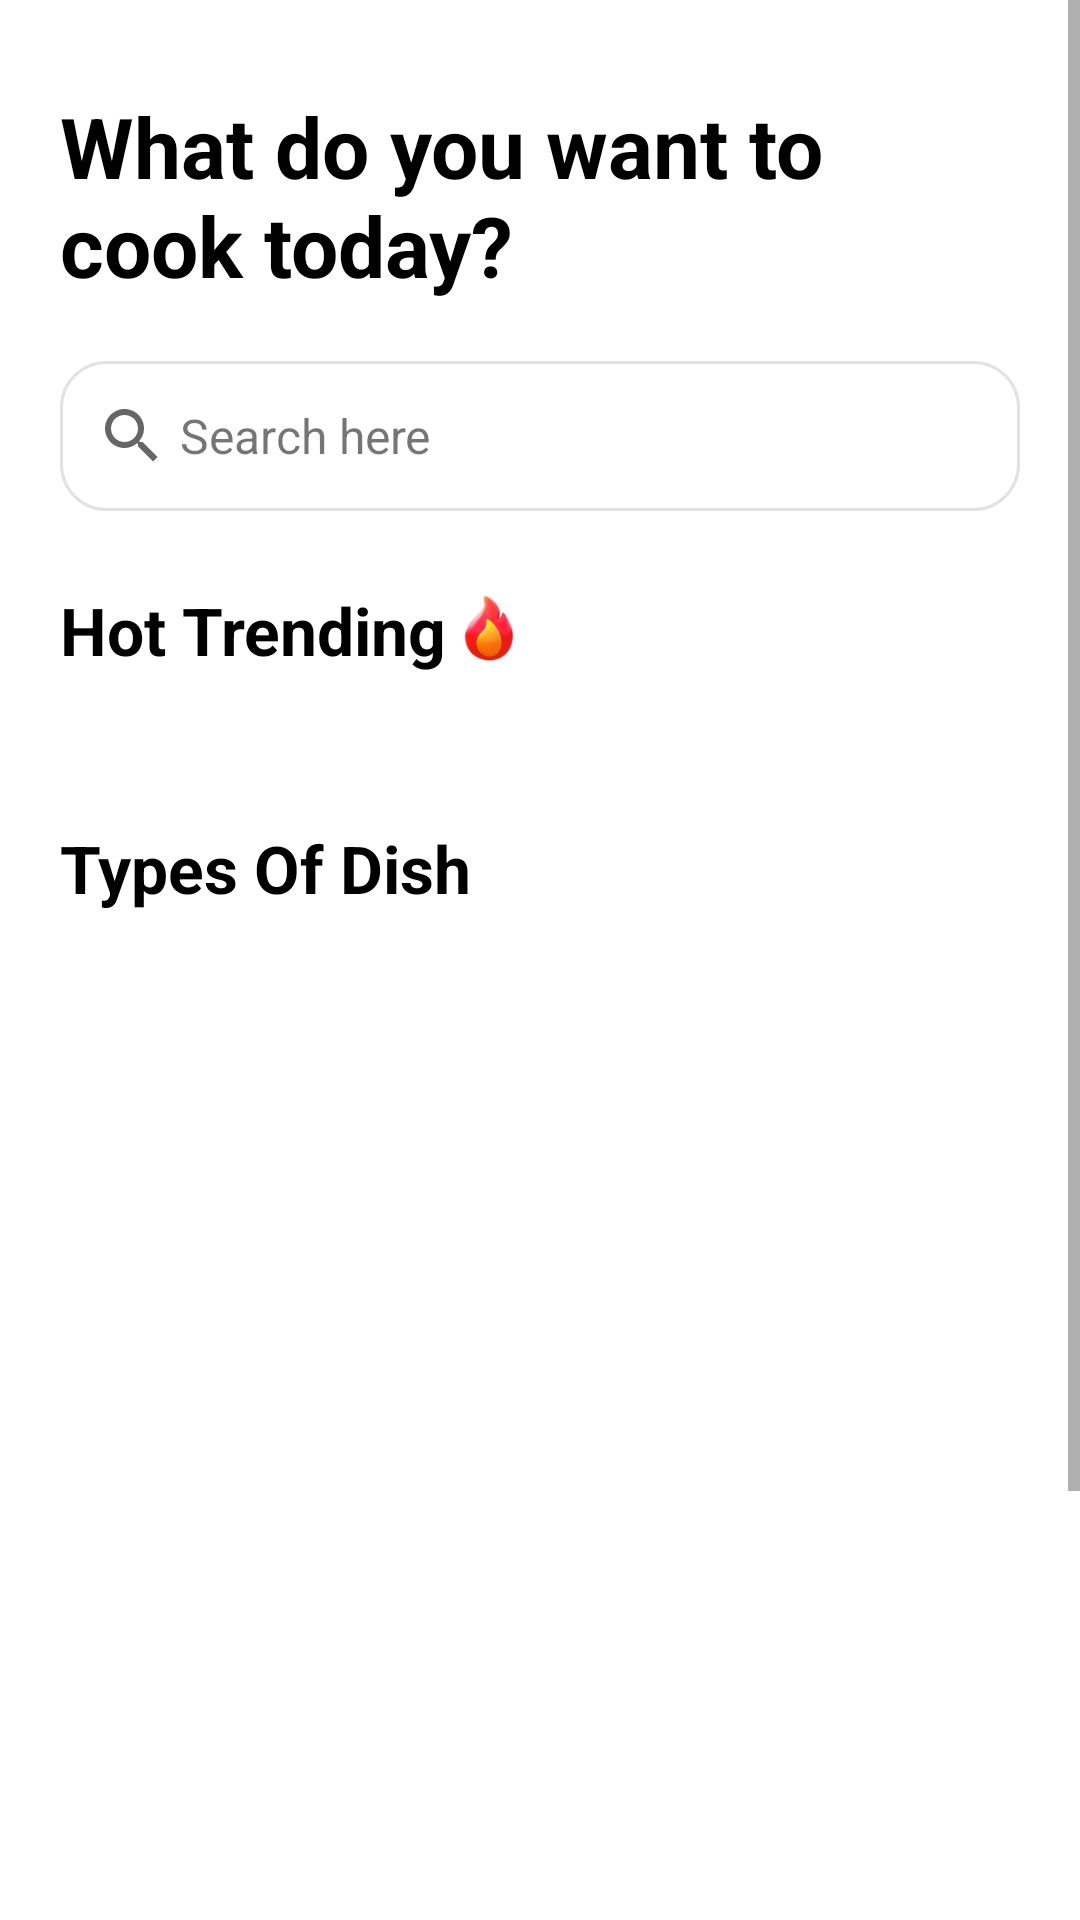

The Android layout XML behind this screen, and the referenced resources:
<!-- AndroidManifest.xml: application theme Theme.CookingRecipesManager -->
<!-- res/layout/fragment_home.xml -->
<?xml version="1.0" encoding="utf-8"?>
<ScrollView xmlns:android="http://schemas.android.com/apk/res/android"
    xmlns:app="http://schemas.android.com/apk/res-auto"
    xmlns:tools="http://schemas.android.com/tools"
    android:layout_width="match_parent"
    android:layout_height="match_parent"
    android:orientation="vertical"
    tools:context=".HomeFragment">

    


    <LinearLayout
        android:layout_width="match_parent"
        android:layout_height="match_parent"
        android:orientation="vertical"
        android:paddingLeft="20dp"
        android:paddingTop="30dp"
        android:paddingRight="20dp"
        android:paddingBottom="10dp"

        >

        <TextView
            android:id="@+id/textView"
            android:layout_width="wrap_content"
            android:layout_height="wrap_content"
            android:layout_marginBottom="20dp"
            android:text="What do you want to cook today?"
            android:textColor="@color/black"
            android:textSize="28dp"
            android:textStyle="bold"
            tools:layout_editor_absoluteX="32dp"
            tools:layout_editor_absoluteY="19dp" />

        <RelativeLayout
            android:layout_width="match_parent"
            android:layout_height="wrap_content">

            <SearchView
                android:id="@+id/search_view"
                android:layout_width="match_parent"
                android:layout_height="50dp"
                android:background="@drawable/border" />

            <TextView
                android:layout_width="wrap_content"
                android:layout_height="wrap_content"
                android:layout_centerVertical="true"
                android:layout_marginLeft="40dp"
                android:text="Search here"
                android:textSize="16dp">

            </TextView>
        </RelativeLayout>

        <RelativeLayout
            android:id="@+id/trending"
            android:layout_width="match_parent"
            android:layout_height="wrap_content"
            android:layout_marginTop="25dp">

            <TextView
                android:id="@+id/trend_title"
                android:layout_width="wrap_content"
                android:layout_height="wrap_content"
                android:layout_centerVertical="true"
                android:text="Hot Trending"
                android:textColor="@color/black"
                android:textSize="22dp"
                android:textStyle="bold"></TextView>

            <ImageView
                android:layout_width="28dp"
                android:layout_height="28dp"
                android:layout_toRightOf="@+id/trend_title"
                android:src="@drawable/hot_icon">

            </ImageView>

            <TextView
                android:layout_width="wrap_content"
                android:layout_height="wrap_content"
                android:layout_centerVertical="true"
                android:layout_marginRight="3dp"
                android:layout_toLeftOf="@+id/imageView3"
                android:text="See all"
                android:textColor="#E33A3A"
                android:textSize="18dp"
                android:textStyle="bold"
                android:visibility="gone"></TextView>

            <ImageView
                android:id="@+id/imageView3"
                android:layout_width="25dp"
                android:layout_height="23dp"
                android:layout_alignParentRight="true"
                android:layout_centerVertical="true"
                android:rotation="-180"
                android:src="@drawable/baseline_arrow_back_24"
                android:visibility="gone"
                app:tint="#E33A3A" />
        </RelativeLayout>

        <androidx.recyclerview.widget.RecyclerView
            android:id="@+id/rcl_trend"
            android:layout_width="match_parent"
            android:layout_height="wrap_content"
            android:layout_marginTop="20dp"
            android:orientation="horizontal"
            android:paddingTop="5dp"
            android:paddingBottom="5dp" />

        <RelativeLayout
            android:id="@+id/tags"
            android:layout_width="match_parent"
            android:layout_height="wrap_content"
            android:layout_marginTop="20dp">

            <TextView
                android:layout_width="wrap_content"
                android:layout_height="wrap_content"
                android:layout_centerVertical="true"
                android:text="Types Of Dish"
                android:textColor="@color/black"
                android:textSize="22dp"
                android:textStyle="bold"></TextView>

        </RelativeLayout>

        <androidx.recyclerview.widget.RecyclerView
            android:id="@+id/rcl_tag"
            android:layout_width="match_parent"
            android:layout_height="wrap_content"
            android:layout_marginTop="10dp"
            android:paddingTop="5dp"
            android:paddingBottom="5dp" />

        <androidx.recyclerview.widget.RecyclerView
            android:id="@+id/rcl_lib"
            android:layout_width="match_parent"
            android:layout_height="480dp"
            android:layout_marginTop="10dp"
            android:clipToPadding="false"
            android:orientation="horizontal"
            android:paddingRight="-15dp"
            android:paddingBottom="5dp"

            />
    </LinearLayout>

</ScrollView>
<!-- resources referenced by this layout -->
<resources>
  <color name="black">#FF000000</color>
  <!-- drawable border (drawable) -->
  <?xml version="1.0" encoding="utf-8"?>
  <shape xmlns:android="http://schemas.android.com/apk/res/android"
  
      >
      <stroke
          android:width="1dp"
          android:color="#E3E1E1" />
      <corners android:radius="15dp" />
  
  </shape>
  <!-- drawable hot_icon: png bitmap (drawable, 11936 bytes) -->
  <style name="Theme.CookingRecipesManager" parent="Theme.MaterialComponents.DayNight.NoActionBar">
          
          <item name="colorPrimary">@color/purple_500</item>
          <item name="colorPrimaryVariant">@color/purple_700</item>
          <item name="colorOnPrimary">@color/white</item>
          
          <item name="colorSecondary">@color/teal_200</item>
          <item name="colorSecondaryVariant">@color/teal_700</item>
          <item name="colorOnSecondary">@color/black</item>
          
          <item name="android:statusBarColor">?attr/colorPrimaryVariant</item>
          
      </style>
  <color name="purple_500">#FF6200EE</color>
  <color name="purple_700">#FF3700B3</color>
  <color name="white">#FFFFFFFF</color>
  <color name="teal_200">#FF03DAC5</color>
  <color name="teal_700">#FF018786</color>
</resources>
